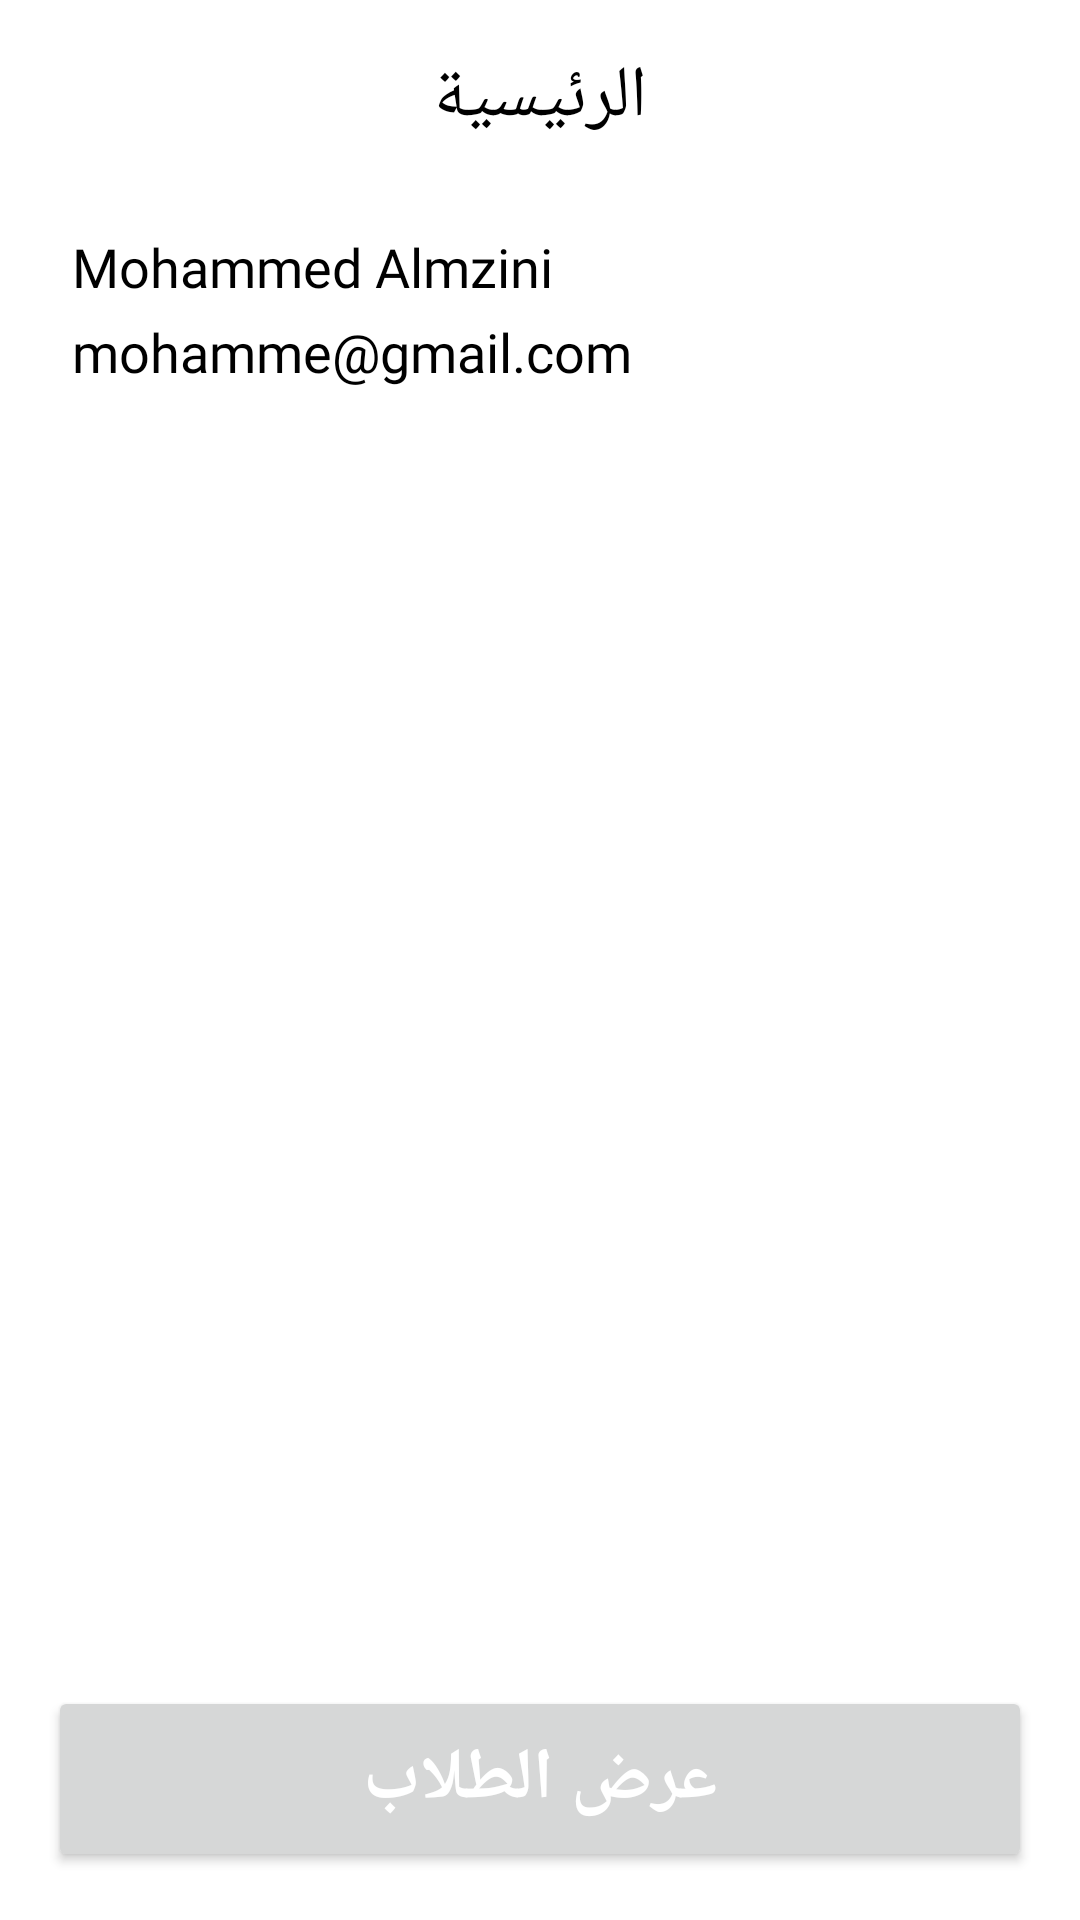

Android layout source for this screen:
<!-- AndroidManifest.xml: application theme Theme.Progectfinish -->
<!-- res/layout/activity_main.xml -->
<?xml version="1.0" encoding="utf-8"?>
<LinearLayout
    xmlns:android="http://schemas.android.com/apk/res/android"
    xmlns:app="http://schemas.android.com/apk/res-auto"
    xmlns:tools="http://schemas.android.com/tools"
    android:layout_width="match_parent"
    android:layout_height="match_parent"
    android:gravity="center_horizontal"
    android:orientation="vertical"
    tools:context=".MainActivity">

    <TextView
        android:layout_width="wrap_content"
        android:layout_height="wrap_content"
        android:text="الرئيسية"
        android:textColor="@color/black"
        android:textSize="24sp"
        android:fontFamily="@font/cairo"
        android:layout_marginTop="16dp" />

    <LinearLayout
        android:id="@+id/btnUpdate"
        android:layout_width="match_parent"
        android:layout_height="100dp"
        android:background="@drawable/backcard"
        android:orientation="vertical"
        android:layout_margin="16dp">

        <TextView
            android:id="@+id/tv_name_home"
            android:layout_width="wrap_content"
            android:layout_height="wrap_content"
            android:text="Mohammed Almzini"
            android:textColor="@color/black"
            android:textSize="18sp"
            android:fontFamily="@font/cairo"
            android:layout_marginTop="12dp"
            android:layout_marginStart="8dp"
            android:layout_marginEnd="8dp" />

        <TextView
            android:id="@+id/tv_email_home"
            android:layout_width="wrap_content"
            android:layout_height="wrap_content"
            android:text="mohamme@gmail.com"
            android:textColor="@color/black"
            android:textSize="18sp"
            android:fontFamily="@font/cairo"
            android:layout_marginTop="4dp"
            android:layout_marginStart="8dp"
            android:layout_marginEnd="8dp" />

    </LinearLayout>

    <androidx.constraintlayout.widget.ConstraintLayout
        android:layout_width="match_parent"
        android:layout_height="match_parent">

        <androidx.recyclerview.widget.RecyclerView
            android:id="@+id/recvSupject"
            android:layout_width="match_parent"
            android:layout_height="0dp"
            app:layout_constraintTop_toTopOf="parent"
            app:layout_constraintStart_toStartOf="parent"
            app:layout_constraintEnd_toEndOf="parent" />


        <LinearLayout
            android:id="@+id/lin_add_gone"
            android:layout_width="wrap_content"
            android:layout_height="wrap_content"
            android:layout_marginBottom="88dp"
            android:orientation="vertical"
            app:layout_constraintStart_toStartOf="parent"
            app:layout_constraintBottom_toBottomOf="parent"
            android:background="@drawable/backlinyer"
            android:padding="8dp"
            android:visibility="gone"
            android:layout_marginStart="16dp"
            android:elevation="10dp"

            >

        <LinearLayout
            android:id="@+id/add_student"
            android:layout_width="wrap_content"
            android:layout_height="wrap_content"
            android:background="?attr/selectableItemBackground"


            >

            <ImageView
                android:layout_width="54dp"
                android:layout_height="54dp"
                android:src="@drawable/add_icon"
                android:layout_margin="4dp" />

            <TextView
                android:layout_width="wrap_content"
                android:layout_height="wrap_content"
                android:text="إضافة طالب"
                android:textColor="@color/black"
                android:textSize="18sp"
                android:fontFamily="@font/cairo"
                android:layout_gravity="center" />

        </LinearLayout>

            <View
                android:layout_width="match_parent"
                android:layout_height=".5dp"
                android:background="@color/black"
                />
        <LinearLayout
            android:id="@+id/add_subject"
            android:layout_width="wrap_content"
            android:layout_height="wrap_content"
            android:background="?attr/selectableItemBackground"

            >

            <ImageView
                android:layout_width="54dp"
                android:layout_height="54dp"
                android:src="@drawable/add_icon"
                android:layout_margin="4dp" />

            <TextView
                android:layout_width="wrap_content"
                android:layout_height="wrap_content"
                android:text="إضافة مادة"
                android:textColor="@color/black"
                android:textSize="18sp"
                android:fontFamily="@font/cairo"
                android:layout_gravity="center" />

        </LinearLayout>
        </LinearLayout>

        <Button
            android:id="@+id/btn_All_Student"
            android:layout_width="0dp"
            android:layout_height="62dp"
            android:layout_margin="16dp"
            android:fontFamily="@font/cairo"
            android:text="عرض الطلاب"
            android:textColor="@color/white"
            android:textSize="24sp"
            android:textStyle="bold"
            app:layout_constraintBottom_toBottomOf="parent"
            app:layout_constraintEnd_toEndOf="parent"
            app:layout_constraintStart_toStartOf="parent" />


        <ImageView
            android:id="@+id/my_image_button"
            android:layout_width="54dp"
            android:layout_height="54dp"
            android:src="@drawable/add_icon"
            app:layout_constraintStart_toStartOf="parent"
            app:layout_constraintBottom_toBottomOf="parent"
            android:layout_marginBottom="98dp"
            android:layout_marginStart="28dp"
            android:elevation="10dp"
            />

    </androidx.constraintlayout.widget.ConstraintLayout>

</LinearLayout>
<!-- resources referenced by this layout -->
<resources>
  <color name="black">#FF000000</color>
  <color name="white">#FFFFFFFF</color>
  <!-- drawable backlinyer (drawable) -->
  <?xml version="1.0" encoding="utf-8"?>
  <ripple xmlns:android="http://schemas.android.com/apk/res/android"
      android:color="#00C500">
      <item>
          <shape
              android:shape="rectangle">
              <solid android:color="#BFFFFFFF"/>
              <corners android:radius="20dp"/>
  
  
          </shape>
  
  
      </item>
  
  </ripple>
  <style name="Theme.Progectfinish" parent="Theme.MaterialComponents.DayNight.DarkActionBar">
          
          <item name="colorPrimary">@color/purple_500</item>
          <item name="colorPrimaryVariant">@color/purple_700</item>
          <item name="colorOnPrimary">@color/white</item>
          
          <item name="colorSecondary">@color/teal_200</item>
          <item name="colorSecondaryVariant">@color/teal_700</item>
          <item name="colorOnSecondary">@color/black</item>
          
          <item name="android:statusBarColor">?attr/colorPrimaryVariant</item>
          
      </style>
  <color name="purple_500">#FF6200EE</color>
  <color name="purple_700">#5B04F3</color>
  <color name="teal_200">#FF03DAC5</color>
  <color name="teal_700">#FF018786</color>
</resources>
